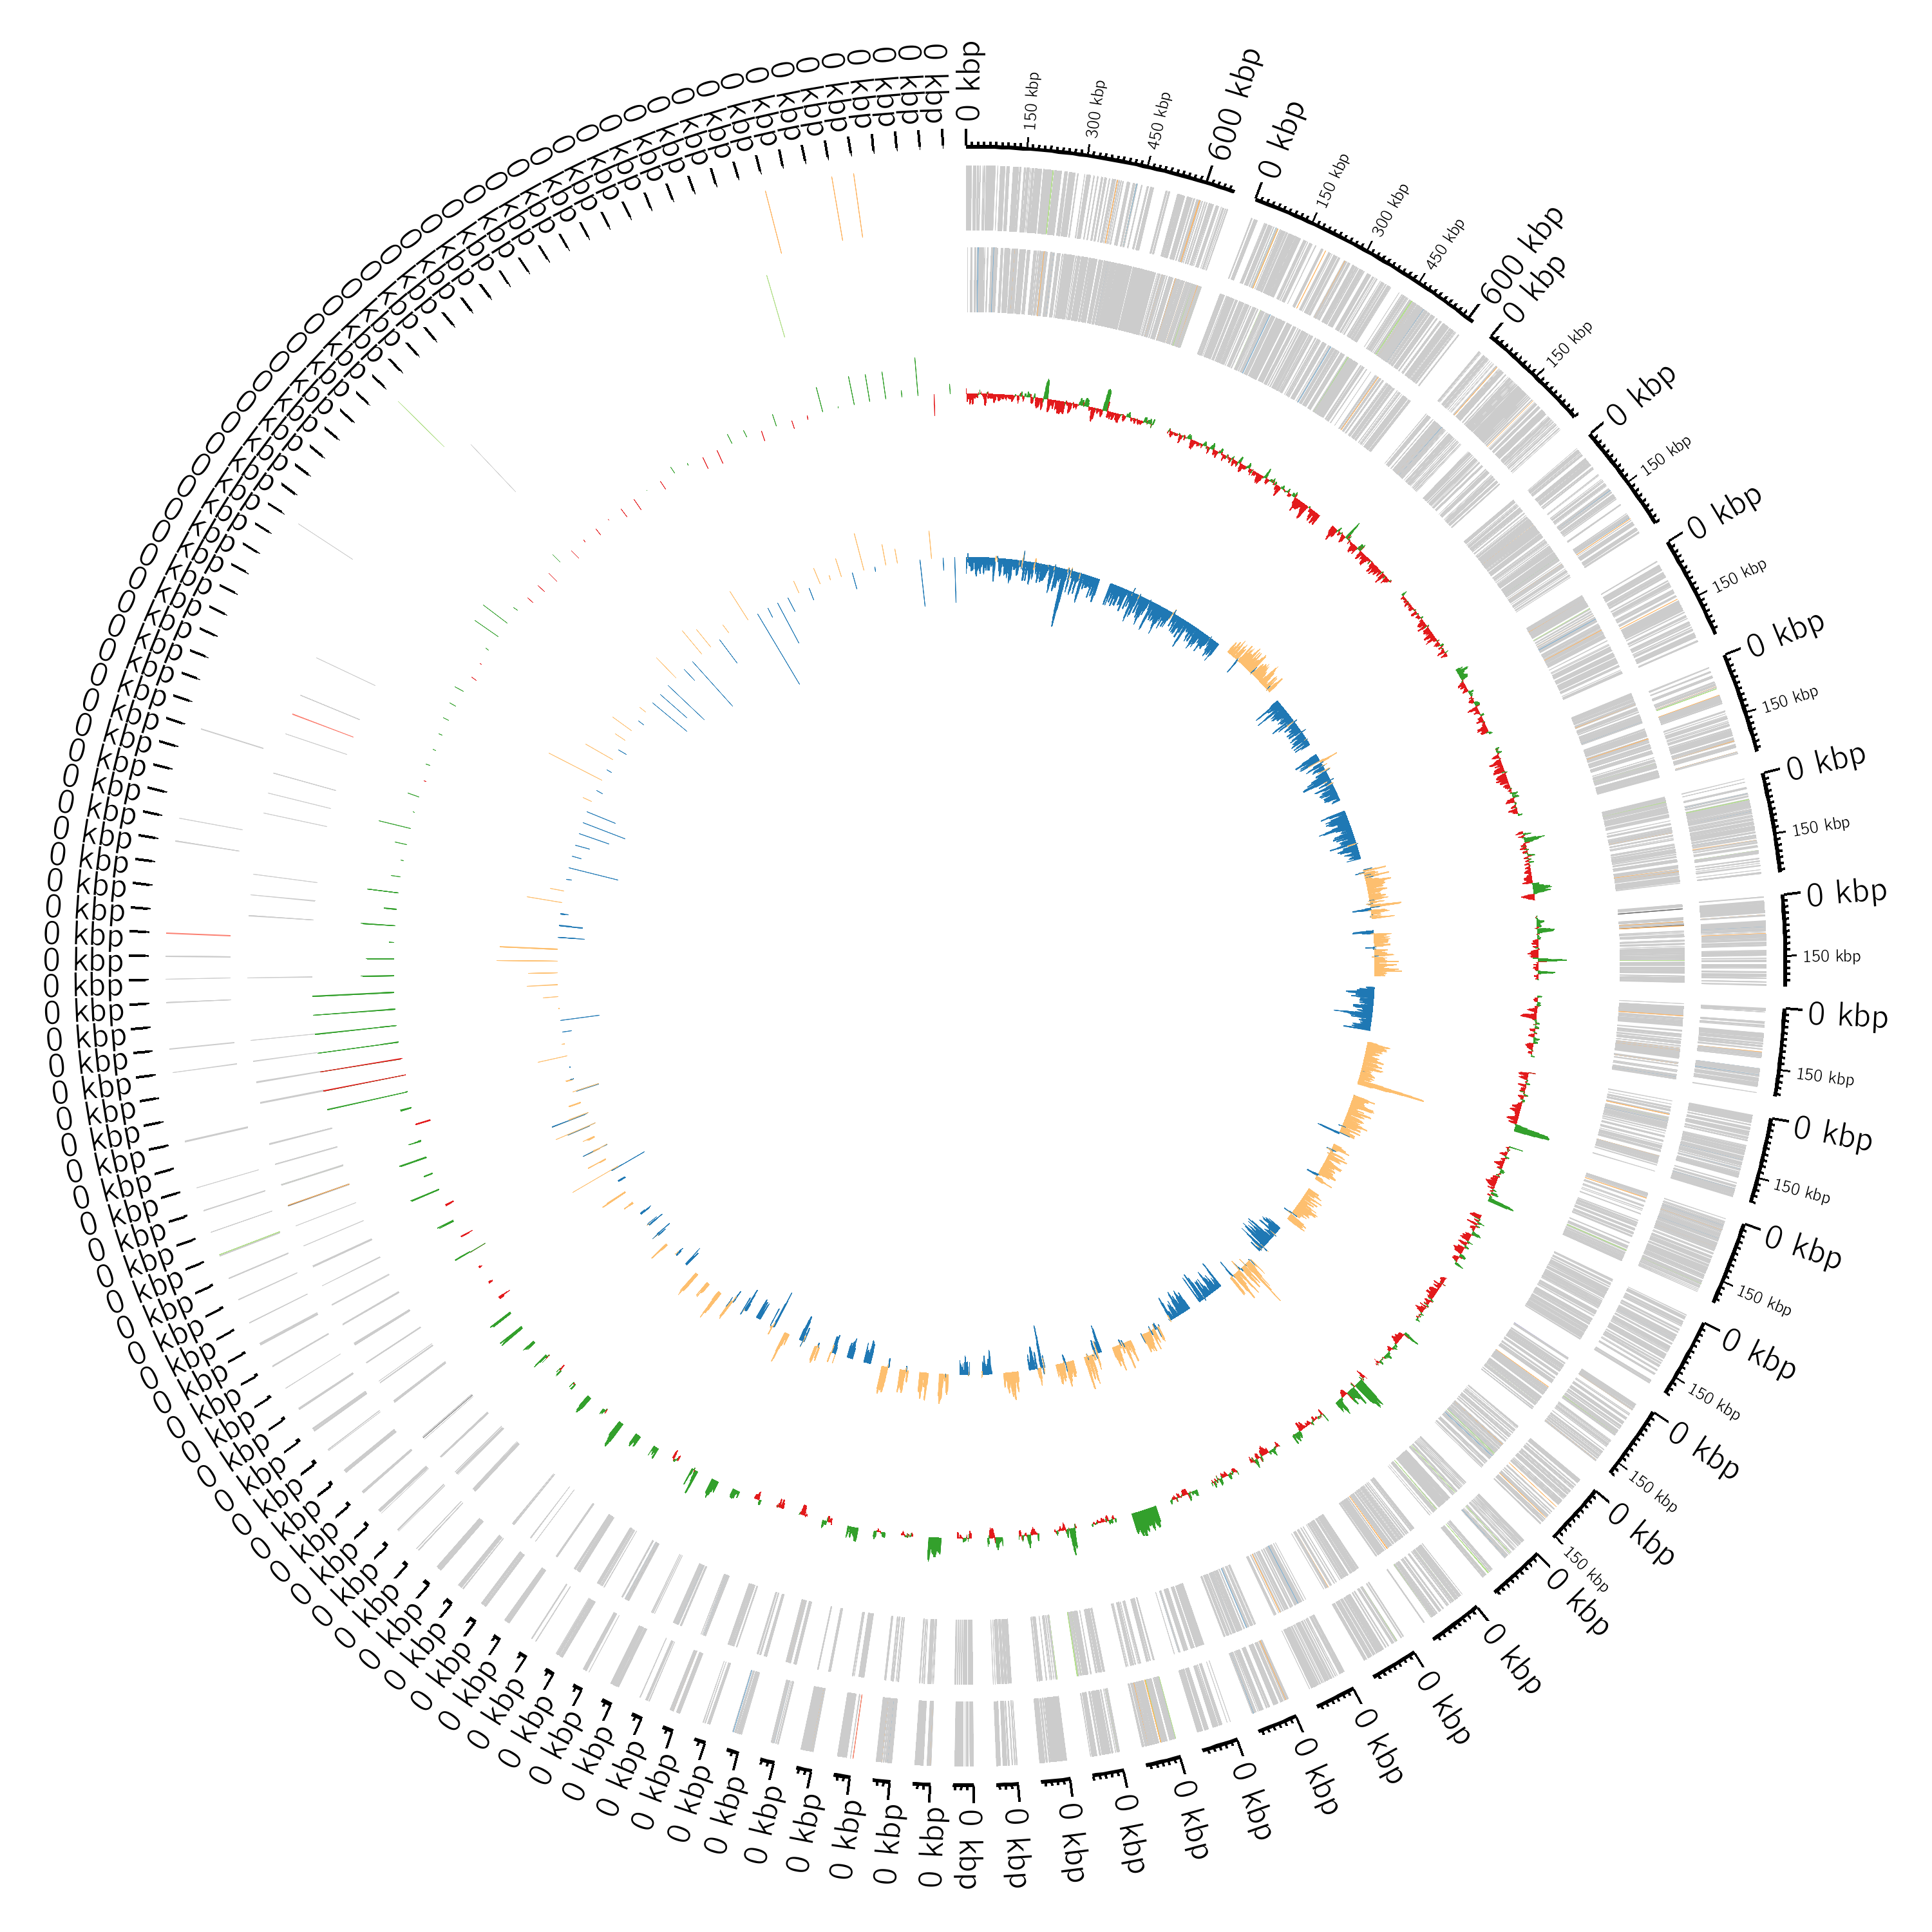

Data behind this chart, as committed beside it:
#Annotated with Bakta (v1.6.1): https://…
#Database (v4.0): https://doi.org/10.528…
#Sequence Id	Type	Start	Stop	Strand	Locus Tag	Gene	Product	DbXrefs
contig_1	cds	805	1845	+	PMOIHC_00005	rbsB	LacI family transcriptional regulator	COG:COG1879, COG:G, RefSeq:WP_004176090.…
contig_1	cds	2038	2961	+	PMOIHC_00010	ycjR	AP endonuclease	COG:COG1082, COG:G, RefSeq:WP_032433119.…
contig_1	cds	2975	4147	+	PMOIHC_00015	mviM	oxidoreductase	COG:COG0673, COG:R, RefSeq:WP_004184149.…
contig_1	cds	4185	5300	-	PMOIHC_00020		DUF4056 domain-containing protein	RefSeq:WP_004184150.1, SO:0001217, UniPa…
contig_1	ncRNA-region	5547	5648	+			TPP riboswitch (THI element)	RFAM:RF00059, SO:0000035
contig_1	cds	5717	6412	+	PMOIHC_00025	tenA	thiaminase II	COG:COG0819, COG:H, RefSeq:WP_015958456.…
contig_1	cds	6409	7137	+	PMOIHC_00030	tauB	ABC transporter ATP-binding protein	COG:COG1116, COG:P, RefSeq:WP_004224984.…
contig_1	cds	7134	7874	+	PMOIHC_00035	tauC	ABC transporter permease	COG:COG0600, COG:P, RefSeq:WP_004180004.…
contig_1	cds	7899	8834	+	PMOIHC_00040	tauA	thiamine biosynthesis protein	COG:COG0715, COG:P, RefSeq:WP_023287669.…
contig_1	cds	9144	10526	+	PMOIHC_00045	argD	diaminobutyrate--2-oxoglutarate transami…	COG:COG0160, COG:E, EC:2.6.1.76, KEGG:K0…
contig_1	cds	10545	12017	+	PMOIHC_00050	gadA	aspartate aminotransferase family protei…	COG:COG0076, COG:E, EC:4.1.1.86, KEGG:K1…
contig_1	cds	12223	13104	+	PMOIHC_00055	lysR	LysR family transcriptional regulator	COG:COG0583, COG:K, SO:0001217, UniRef:U…
contig_1	cds	13436	14626	-	PMOIHC_00060	ccdA	cytochrome C biogenesis protein	COG:CO, COG:COG0785, RefSeq:WP_032433120…
contig_1	cds	14729	16072	-	PMOIHC_00065	baeS	two-component sensor histidine kinase	COG:COG0642, COG:T, RefSeq:WP_020802158.…
contig_1	cds	16069	16809	-	PMOIHC_00070	ompR	DNA-binding response regulator	COG:COG0745, COG:TK, RefSeq:WP_004176065…
contig_1	cds	16896	17888	-	PMOIHC_00075	menH	alpha/beta hydrolase	COG:COG0596, COG:HR, RefSeq:WP_004189934…
contig_1	cds	18132	19151	+	PMOIHC_00080		peptidase	COG:COG2355, COG:OE, RefSeq:WP_023283754…
contig_1	sorf	19288	19359	+	PMOIHC_00085	pqqA	Coenzyme PQQ synthesis protein A	GO:0018189, RefSeq:WP_002905689.1, SO:00…
contig_1	cds	19414	20340	+	PMOIHC_00090	pqqB	pyrroloquinoline quinone biosynthesis pr…	COG:COG1235, COG:P, GO:0018189, KEGG:K06…
contig_1	cds	20334	21089	+	PMOIHC_00095	pqqC	pyrroloquinoline-quinone synthase PqqC	COG:COG5424, COG:H, EC:1.3.3.11, GO:0006…
contig_1	cds	21092	21370	+	PMOIHC_00100	pqqD	pyrroloquinoline quinone biosynthesis pe…	GO:0018189, GO:0048038, RefSeq:WP_004143…
contig_1	cds	21357	22499	+	PMOIHC_00105	pqqE	pyrroloquinoline quinone biosynthesis pr…	COG:COG0535, COG:DH, EC:1.21.98.4, GO:00…
contig_1	cds	22499	24784	+	PMOIHC_00110	pqqF	pyrroloquinoline quinone biosynthesis pr…	COG:COG1025, COG:O, EC:3.4.24.-, GO:0004…
contig_1	cds	24781	25518	-	PMOIHC_00115	guaA1	glutamine amidotransferase	COG:COG0518, COG:F, RefSeq:WP_032433122.…
contig_1	cds	25631	27541	-	PMOIHC_00120	mrdA	penicillin-binding protein 2	RefSeq:WP_002905759.1, SO:0001217, UniPa…
contig_1	cds	27740	28216	-	PMOIHC_00125	ydcZ	Putative inner membrane exporter, YdcZ	COG:COG3238, COG:S, KEGG:K09936, RefSeq:…
contig_1	cds	28226	28660	-	PMOIHC_00130	ydcZ	EamA-like transporter family protein	COG:COG3238, COG:S, KEGG:K09936, RefSeq:…
contig_1	cds	28760	29692	+	PMOIHC_00135	lysR	LysR family transcriptional regulator	COG:COG0583, COG:K, RefSeq:WP_032433123.…
contig_1	cds	29961	32138	+	PMOIHC_00140	katG	Catalase-peroxidase	COG:COG0376, COG:P, EC:1.11.1.21, GO:000…
contig_1	cds	32173	33234	-	PMOIHC_00145	zapE	cell division protein ZapE	COG:COG1485, COG:D, RefSeq:WP_032433124.…
contig_1	cds	33331	34011	-	PMOIHC_00150	sapB	MgtC family protein	COG:COG1285, COG:P, KEGG:K07507, RefSeq:…
contig_1	ncRNA-region	34183	34291	-			Salmonella mgtC leader RNA	RFAM:RF02887, SO:0000140
contig_1	cds	34599	36005	+	PMOIHC_00155	cynX	MFS transporter	COG:COG2807, COG:P, RefSeq:WP_023287676.…
contig_1	cds	36046	36360	-	PMOIHC_00160	celC	PTS lactose/cellobiose transporter subun…	COG:COG1447, COG:G, RefSeq:WP_004180041.…
contig_1	cds	36597	37478	-	PMOIHC_00165	lysR	LysR family transcriptional regulator	COG:COG0583, COG:K, RefSeq:WP_023287677.…
contig_1	cds	37628	39928	-	PMOIHC_00170	bisC	CbbBc protein	COG:C, COG:COG0243, RefSeq:WP_094317226.…
contig_1	cds	40244	41161	-	PMOIHC_00175	yneE	ibestrophin	COG:COG3781, COG:P, KEGG:K08994, RefSeq:…
contig_1	cds	41411	42334	-	PMOIHC_00180	fieF	cation-efflux pump	COG:COG0053, COG:P, KEGG:K13283, RefSeq:…
contig_1	cds	42556	43242	+	PMOIHC_00185	hisJ	amino acid ABC transporter substrate-bin…	COG:COG0834, COG:ET, RefSeq:WP_004184165…
contig_1	cds	43244	44113	-	PMOIHC_00190		histidine kinase	COG:COG3662, COG:S, RefSeq:WP_009485847.…
contig_1	cds	44218	44649	-	PMOIHC_00195	osmC	OsmC family peroxiredoxin	COG:COG1764, COG:V, EC:1.11.1.28, KEGG:K…
contig_1	cds	44763	44909	-	PMOIHC_00200		hypothetical protein	RefSeq:WP_002906033.1, SO:0001217, UniPa…
contig_1	cds	44925	45326	-	PMOIHC_00205	ydeI	YdeI family stress tolerance OB fold pro…	COG:COG3111, COG:S, RefSeq:WP_023287679.…
contig_1	cds	45471	45974	+	PMOIHC_00210		hypothetical protein	RefSeq:WP_023287680.1, SO:0001217, UniPa…
contig_1	cds	45983	46429	+	PMOIHC_00215	ycaP	DUF421 domain-containing protein	COG:COG2323, COG:S, RefSeq:WP_004148482.…
contig_1	cds	46441	46536	-	PMOIHC_00220		(pseudo) hypothetical protein	SO:0001217, UniParc:UPI0002410629, UniRe…
contig_1	cds	46748	47743	+	PMOIHC_00225	yqjQ	short-chain dehydrogenase	COG:COG0300, COG:R, RefSeq:WP_004151245.…
contig_1	cds	47740	49365	-	PMOIHC_00230	amyA	glycosidase	COG:COG0366, COG:G, RefSeq:WP_004184169.…
contig_1	cds	49405	49587	-	PMOIHC_00235		PTS system cellobiose/salicin/arbutin-sp…	RefSeq:WP_020324736.1, SO:0001217, UniPa…
contig_1	cds	49604	50110	-	PMOIHC_00240	yciE	Protein YciE	COG:COG3685, COG:P, RefSeq:WP_004151243.…
contig_1	cds	50134	50349	-	PMOIHC_00245		Transporter	RefSeq:WP_004143717.1, SO:0001217, UniPa…
contig_1	cds	51556	52470	+	PMOIHC_00250	fabG	NAD(P)-dependent dehydrogenase	COG:COG1028, COG:I, RefSeq:WP_020316423.…
contig_1	cds	52667	52912	+	PMOIHC_00255		DUF2543 domain-containing protein	RefSeq:WP_002906114.1, SO:0001217, UniPa…
contig_1	cds	52980	53873	-	PMOIHC_00260	lysR	LysR family transcriptional regulator	COG:COG0583, COG:K, RefSeq:WP_004184171.…
contig_1	cds	53987	54838	+	PMOIHC_00265	gloB	Vmh family MBL fold metallo-hydrolase	COG:COG0491, COG:R, RefSeq:WP_004189881.…
contig_1	cds	55016	55156	+	PMOIHC_00270	sra	stationary-phase-induced ribosome-associ…	RefSeq:WP_004143727.1, SO:0001217, UniPa…
contig_1	cds	55338	57035	+	PMOIHC_00275	maeA	NAD-dependent malic enzyme	COG:C, COG:COG0281, EC:1.1.1.38, GO:0004…
contig_1	cds	57219	57914	+	PMOIHC_00280		glycosyl transferase	RefSeq:WP_008804751.1, SO:0001217, UniPa…
... 5,470 more rows
